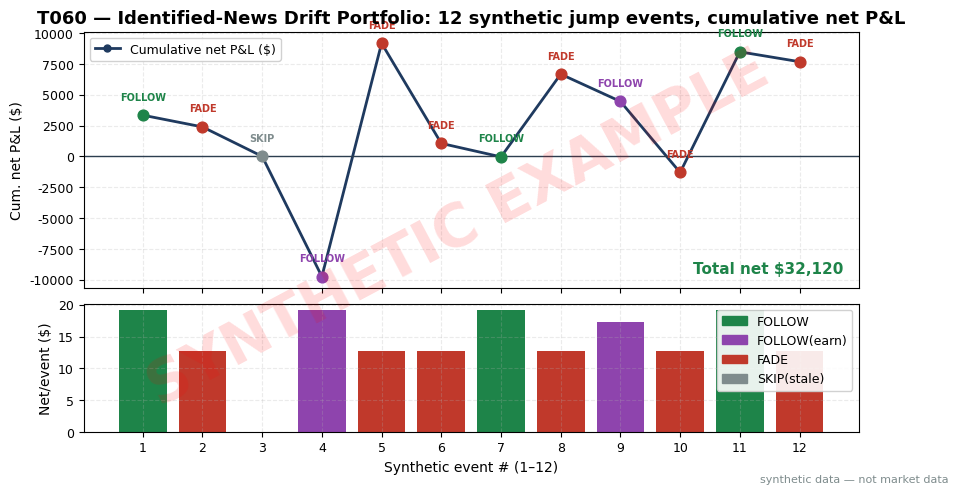

Recreate this plot in Python. (Note: this script raises an exception after producing the figure.)
import matplotlib
matplotlib.use("Agg")  # headless render on the Mac/VM
import matplotlib.pyplot as plt
import numpy as np

# ---- HOUSE STYLE (do not restyle) ----
plt.rcParams.update({
    "figure.figsize": (10, 5.2),
    "figure.dpi": 150,
    "savefig.dpi": 150,
    "font.family": "DejaVu Sans",
    "font.size": 10,
    "axes.titlesize": 13,
    "axes.titleweight": "bold",
    "axes.labelsize": 10,
    "axes.grid": True,
    "grid.alpha": 0.25,
    "grid.linestyle": "--",
    "xtick.labelsize": 9,
    "ytick.labelsize": 9,
    "legend.fontsize": 9,
    "legend.framealpha": 0.9,
})
PALETTE = {
    "price":   "#1f3a5f",  # dark navy — primary price/equity line
    "signal":  "#c0392b",  # red — signal / entries
    "signal2": "#8e44ad",  # purple — secondary signal
    "volume":  "#7f8c8d",  # grey — volume bars
    "band":    "#aed6f1",  # light blue — bands / fill
    "profit":  "#1e8449",  # green — profits / long
    "loss":    "#922b21",  # dark red — losses / short
    "zero":    "#2c3e50",  # baseline
}

# ---- T060 worked-example numbers (seed 160, synthetic) ----
# 12 synthetic intraday jump events across 6 names.
# Rule (examples): jump z>3.5 on 5-min bars, min jump 1.5%; match window w=15min;
# identified=1 & novelty>=0.5 -> FOLLOW (hold 60min); identified=0 -> FADE;
# earnings announcements always FOLLOW leg with SUE-size context (S100).
rng = np.random.default_rng(160)
names = ["ALP", "BET", "GAM", "DEL", "EPS", "ZET"]
jump_pct = np.round(rng.uniform(1.6, 4.5, 12), 2) * np.where(rng.random(12) < 0.5, 1, -1)
identified = np.array([1, 0, 1, 1, 0, 0, 1, 0, 1, 0, 1, 0])
novelty = np.round(rng.uniform(0.2, 1.0, 12), 2)
earnings = np.array([0, 0, 0, 1, 0, 0, 0, 0, 1, 0, 0, 0])
sue = np.round(rng.uniform(1.0, 4.0, 12), 1)
FEE = 0.0008

events, cum = [], 0.0
print("T060 synthetic jump events (seed 160)")
print("#  name jump%  ident nov  earn  SUE   action shares   entry     exit      gross      fees     net")
for i in range(12):
    nm = names[i % 6]
    if earnings[i]:
        action, side = "FOLLOW(earn)", int(np.sign(jump_pct[i]))
    elif identified[i] == 1 and novelty[i] >= 0.5:
        action, side = "FOLLOW", int(np.sign(jump_pct[i]))
    elif identified[i] == 0:
        action, side = "FADE", -int(np.sign(jump_pct[i]))
    else:
        action, side = "SKIP(stale)", 0
    if side == 0:
        shares, entry, exitp, gross, fees, net = 0, 0.0, 0.0, 0.0, 0.0, 0.0
    else:
        shares = 12000 if "FOLLOW" in action else 8000
        if "earn" in action:
            shares = int(shares * min(1.0, sue[i] / 3.0))
        entry = round(50.0, 3)
        drift = float(rng.normal(35 if "FOLLOW" in action else 30, 55))  # hold P&L in bp, signed by side
        exitp = round(entry + side * drift / 100.0, 3)
        gross = round(side * shares * (exitp - entry), 2)
        fees = round(shares * 2 * FEE, 2)
        net = round(gross - fees, 2)
    cum += net
    events.append((i + 1, nm, jump_pct[i], identified[i], novelty[i], earnings[i], sue[i],
                   action, side, shares, entry, exitp, gross, fees, net, cum))
    print(f"{i+1:2d} {nm:3s} {jump_pct[i]:+6.2f} {identified[i]:5d} {novelty[i]:4.2f} "
          f"{earnings[i]:5d} {sue[i]:4.1f} {action:12s} {side:+3d} {shares:7d} "
          f"{entry:8.3f} {exitp:8.3f} {gross:9.2f} {fees:7.2f} {net:9.2f} cum {cum:9.2f}")
print(f"TOTAL NET: ${cum:,.2f}")

nums = [e[0] for e in events]
nets = np.array([e[13] for e in events])
cums = np.array([e[14] for e in events])
leg = [e[7] for e in events]
legcol = {"FOLLOW": PALETTE["profit"], "FOLLOW(earn)": PALETTE["signal2"], "FADE": PALETTE["signal"],
          "SKIP(stale)": PALETTE["volume"]}

fig, (ax1, ax2) = plt.subplots(2, 1, figsize=(10, 5.2), sharex=True,
                               gridspec_kw={"height_ratios": [2, 1], "hspace": 0.08})
ax1.plot(nums, cums, color=PALETTE["price"], lw=2, marker="o", ms=5, label="Cumulative net P&L ($)")
for e in events:
    n = e[0]
    ax1.scatter([n], [e[14]], color=legcol[e[7]], s=60, zorder=5)
    ax1.annotate(e[7].split("(")[0], xy=(n, e[14]), xytext=(0, 11), textcoords="offset points",
                 ha="center", fontsize=7, color=legcol[e[7]], weight="bold")
ax1.axhline(0, color=PALETTE["zero"], lw=1)
ax1.set_title("T060 — Identified-News Drift Portfolio: 12 synthetic jump events, cumulative net P&L")
ax1.set_ylabel("Cum. net P&L ($)")
ax1.legend(loc="upper left")
ax1.text(0.98, 0.06, f"Total net ${cum:,.0f}", transform=ax1.transAxes, ha="right",
         fontsize=11, weight="bold", color=PALETTE["profit"] if cum > 0 else PALETTE["loss"])

ax2.bar(nums, nets, color=[legcol[l] for l in leg])
from matplotlib.patches import Patch
ax2.legend(handles=[Patch(color=v, label=k) for k, v in legcol.items()], loc="upper right")
ax2.set_xlabel("Synthetic event # (1–12)")
ax2.set_ylabel("Net/event ($)")
ax2.set_xticks(nums)

# ---- SYNTHETIC WATERMARK (mandatory) ----
fig = plt.gcf()
fig.text(0.5, 0.5, "SYNTHETIC EXAMPLE", fontsize=42, color="red", alpha=0.14,
         ha="center", va="center", rotation=28, weight="bold", zorder=10)
fig.text(0.99, 0.01, "synthetic data — not market data", fontsize=8, color="#7f8c8d",
         ha="right", va="bottom")
plt.tight_layout()
plt.savefig("images/T060_example.png", bbox_inches="tight")
plt.close()
print("saved images/T060_example.png")
